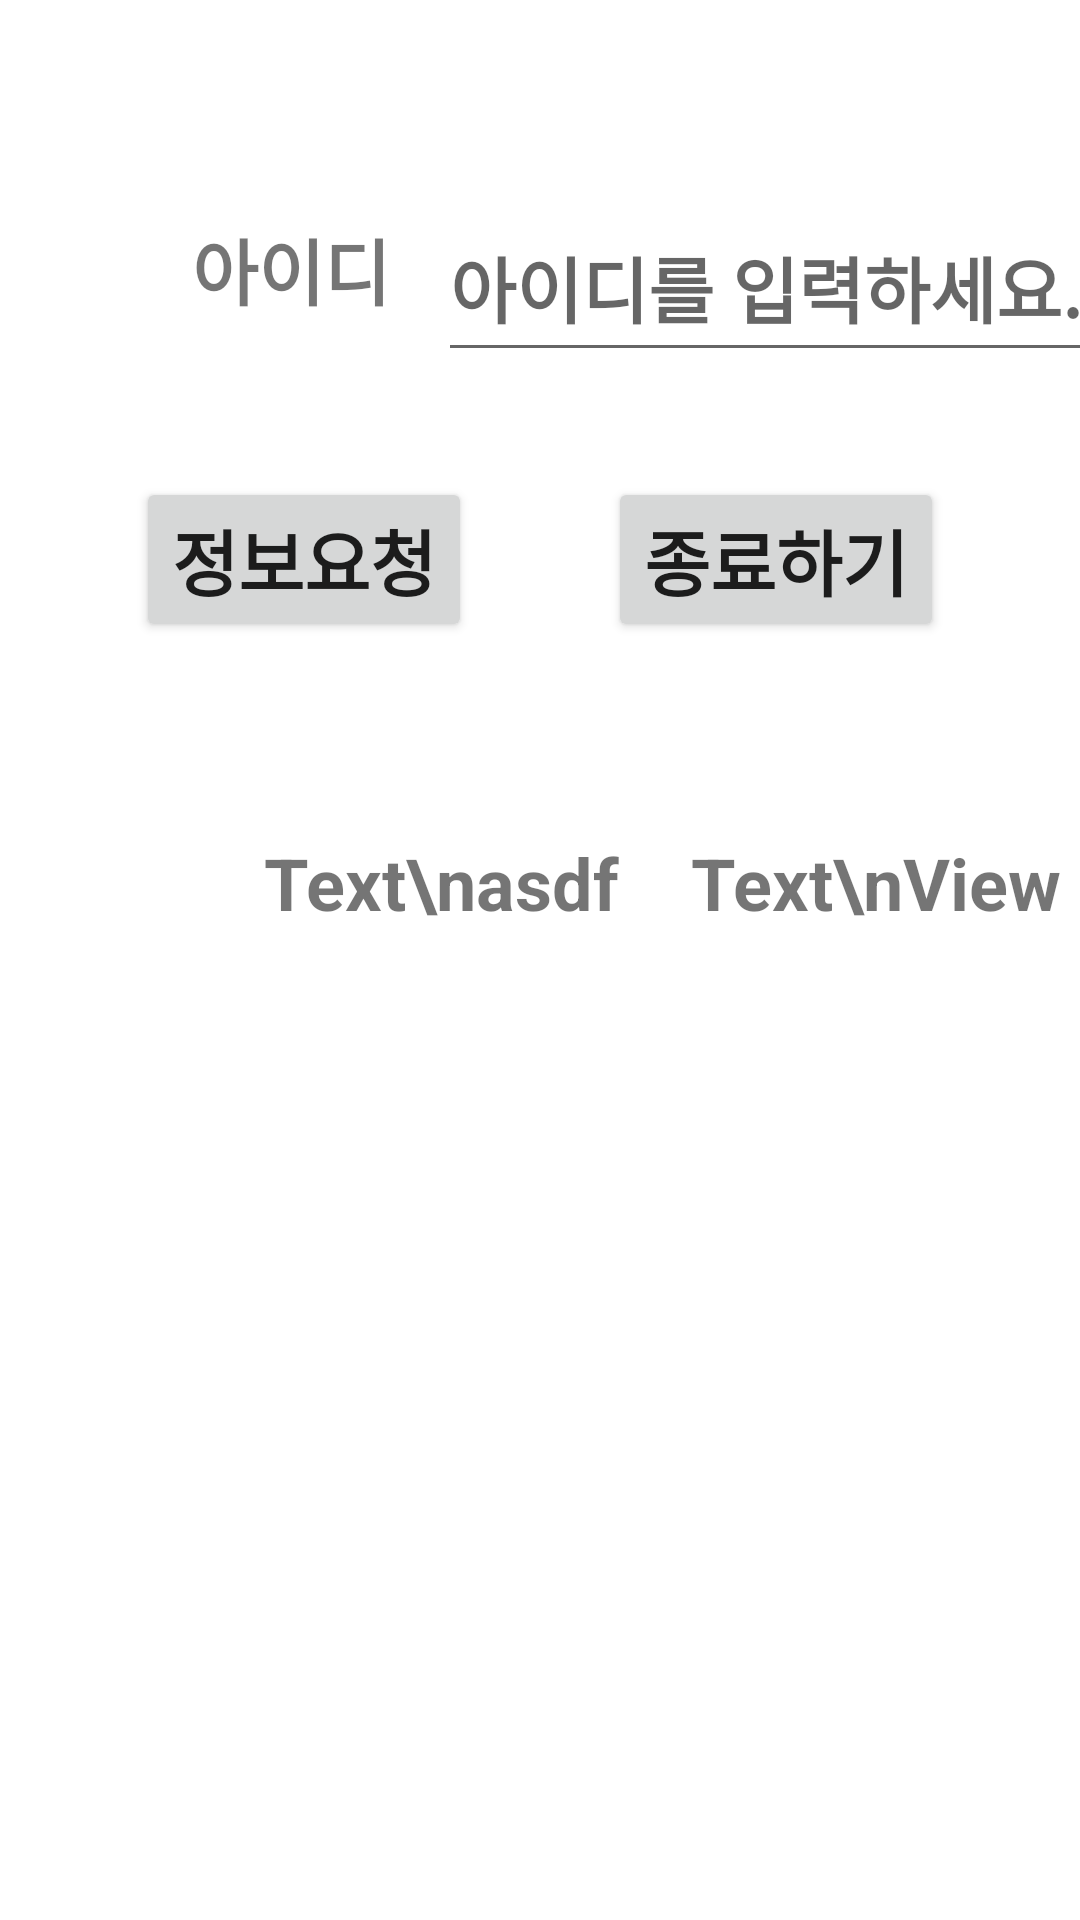

Write the Android layout XML for this screen, with the resource values it uses.
<!-- AndroidManifest.xml: application theme Theme.Oop_task -->
<!-- res/layout/activity_main.xml -->
<?xml version="1.0" encoding="utf-8"?>
<androidx.constraintlayout.widget.ConstraintLayout xmlns:android="http://schemas.android.com/apk/res/android"
    xmlns:app="http://schemas.android.com/apk/res-auto"
    xmlns:tools="http://schemas.android.com/tools"
    android:layout_width="match_parent"
    android:layout_height="match_parent"
    tools:context=".MainActivity">

    <TextView
        android:id="@+id/textView"
        android:layout_width="wrap_content"
        android:layout_height="wrap_content"
        android:text="아이디"
        android:textSize="24sp"
        android:textStyle="bold"
        android:layout_marginTop="72dp"
        android:layout_marginStart="64dp"
        app:layout_constraintStart_toStartOf="parent"
        app:layout_constraintTop_toTopOf="parent" />

    <EditText
        android:id="@+id/editTextID"
        android:layout_width="250dp"
        android:layout_height="60dp"
        android:layout_marginStart="16dp"
        android:layout_marginTop="64dp"
        android:ems="10"
        android:hint="아이디를 입력하세요."
        android:inputType="text"
        android:textSize="24sp"
        android:textStyle="bold"
        app:layout_constraintStart_toEndOf="@+id/textView"
        app:layout_constraintTop_toTopOf="parent" />

    <Button
        android:id="@+id/btnRequest"
        android:layout_width="wrap_content"
        android:layout_height="wrap_content"
        android:layout_marginTop="52dp"
        android:text="정보요청"
        android:textSize="24sp"
        android:textStyle="bold"
        app:layout_constraintEnd_toStartOf="@+id/btnEnd"
        app:layout_constraintStart_toStartOf="parent"
        app:layout_constraintTop_toBottomOf="@+id/textView" />

    <Button
        android:id="@+id/btnEnd"
        android:layout_width="wrap_content"
        android:layout_height="wrap_content"
        android:text="종료하기"
        android:textSize="24sp"
        android:textStyle="bold"
        app:layout_constraintEnd_toEndOf="parent"
        app:layout_constraintStart_toEndOf="@+id/btnRequest"
        app:layout_constraintTop_toTopOf="@+id/btnRequest" />

    <TextView
        android:id="@+id/tVResultLabel"
        android:layout_width="wrap_content"
        android:layout_height="wrap_content"
        android:layout_marginStart="24dp"
        android:layout_marginTop="64dp"
        android:text="Text\nasdf"
        android:textSize="24sp"
        android:textStyle="bold"
        app:layout_constraintStart_toStartOf="@+id/textView"
        app:layout_constraintTop_toBottomOf="@+id/btnRequest" />

    <TextView
        android:id="@+id/tVResult"
        android:layout_width="wrap_content"
        android:layout_height="wrap_content"
        android:layout_marginStart="24dp"
        android:layout_marginTop="64dp"
        android:text="Text\nView"
        android:textSize="24sp"
        android:textStyle="bold"
        app:layout_constraintStart_toEndOf="@+id/tVResultLabel"
        app:layout_constraintTop_toBottomOf="@+id/btnEnd" />
</androidx.constraintlayout.widget.ConstraintLayout>
<!-- resources referenced by this layout -->
<resources>
  <style name="Theme.Oop_task" parent="Theme.MaterialComponents.DayNight.DarkActionBar">
          
          <item name="colorPrimary">@color/purple_500</item>
          <item name="colorPrimaryVariant">@color/purple_700</item>
          <item name="colorOnPrimary">@color/white</item>
          
          <item name="colorSecondary">@color/teal_200</item>
          <item name="colorSecondaryVariant">@color/teal_700</item>
          <item name="colorOnSecondary">@color/black</item>
          
          <item name="android:statusBarColor">?attr/colorPrimaryVariant</item>
          
      </style>
  <!-- not gathered from this repository: default colours our renderer supplied (Android Studio template values) -->
  <color name="purple_500">#FF6200EE</color>
  <color name="purple_700">#FF3700B3</color>
  <color name="teal_200">#FF03DAC5</color>
  <color name="teal_700">#FF018786</color>
  <color name="black">#FF000000</color>
  <color name="white">#FFFFFFFF</color>
</resources>
